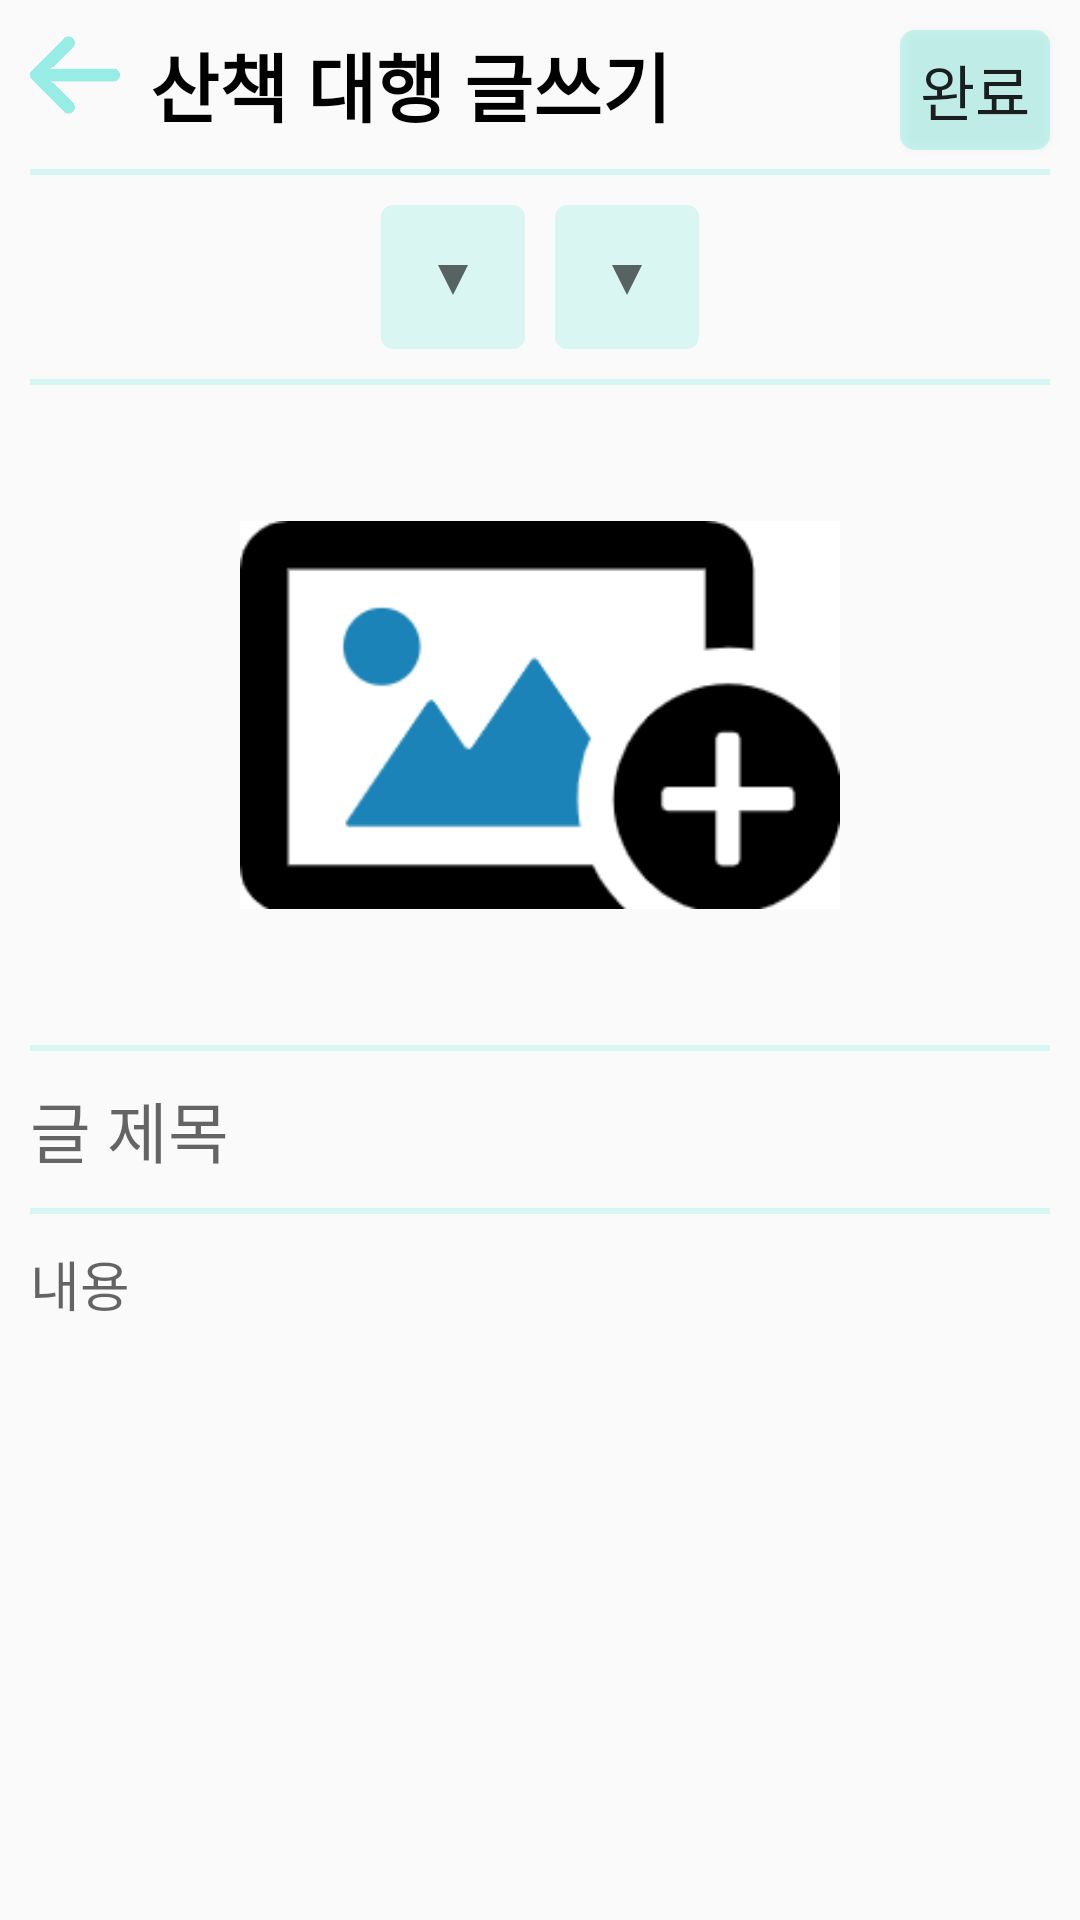

The Android layout XML behind this screen, and the referenced resources:
<!-- AndroidManifest.xml: application theme Theme.HumansPet -->
<!-- res/layout/activity_noticeboard_add.xml -->
<?xml version="1.0" encoding="utf-8"?>
<androidx.constraintlayout.widget.ConstraintLayout xmlns:android="http://schemas.android.com/apk/res/android"
    xmlns:app="http://schemas.android.com/apk/res-auto"
    xmlns:tools="http://schemas.android.com/tools"
    android:layout_width="match_parent"
    android:layout_height="match_parent"
    tools:context=".NoticeboardAdd">

    <ImageButton
        android:id="@+id/noticeboardAddCancelButton"
        android:layout_width="30dp"
        android:layout_height="30dp"
        android:background="#00ffffff"
        android:scaleType="centerCrop"
        android:src="@drawable/back"
        app:tint="@color/human_color"
        android:layout_marginTop="10dp"
        android:layout_marginLeft="10dp"
        app:layout_constraintStart_toStartOf="parent"
        app:layout_constraintTop_toTopOf="parent" />

    <TextView
        android:id="@+id/noticeboardAddText"
        android:layout_width="wrap_content"
        android:layout_height="wrap_content"
        app:layout_constraintTop_toTopOf="@id/noticeboardAddCancelButton"
        app:layout_constraintLeft_toRightOf="@id/noticeboardAddCancelButton"
        android:text="산책 대행 글쓰기"
        android:textColor="@color/black"
        android:layout_marginLeft="10dp"
        android:textStyle="bold"
        android:textSize="25dp"
        />
    <Button
        android:id="@+id/noticeboardAddFinishButton"
        android:layout_width="50dp"
        android:layout_height="40dp"
        android:background="@drawable/box_mint"
        android:text="완료"
        android:textSize="20dp"
        android:layout_marginTop="10dp"
        android:layout_marginEnd="10dp"
        app:layout_constraintEnd_toEndOf="parent"
        app:layout_constraintTop_toTopOf="parent"
        />

    <View
        android:id="@+id/noticeboardAddContour"
        android:layout_width="match_parent"
        android:layout_height="2dp"
        android:background="#2503DAC5"
        android:layout_marginStart="10dp"
        android:layout_marginEnd="10dp"
        android:layout_marginTop="10dp"
        app:layout_constraintEnd_toEndOf="parent"
        app:layout_constraintStart_toStartOf="parent"
        app:layout_constraintTop_toBottomOf="@+id/noticeboardAddText" />
    <LinearLayout
        android:id="@+id/spinnerLinear"
        android:layout_width="wrap_content"
        android:layout_height="wrap_content"
        android:orientation="horizontal"
        android:layout_gravity="center"
        android:layout_marginTop="10dp"
        app:layout_constraintStart_toStartOf="parent"
        app:layout_constraintEnd_toEndOf="parent"
        app:layout_constraintTop_toBottomOf="@id/noticeboardAddContour">
        <Spinner
            android:id="@+id/doSpinner"
            android:layout_width="wrap_content"
            android:layout_height="48dp"
            android:background="@drawable/spinner_custom"
            android:theme="@style/SpinnerTheme"
            android:dropDownWidth="wrap_content"
            android:dropDownVerticalOffset="50dp"
            tools:ignore="SpeakableTextPresentCheck"
            />
        <Spinner
            android:id="@+id/siSpinner"
            android:layout_width="wrap_content"
            android:layout_height="48dp"
            android:layout_marginLeft="10dp"
            android:background="@drawable/spinner_custom"
            android:theme="@style/SpinnerTheme"
            android:dropDownWidth="wrap_content"
            android:dropDownVerticalOffset="50dp"
            tools:ignore="SpeakableTextPresentCheck"
            />
    </LinearLayout>

    <View
        android:id="@+id/noticeboardAddSpinnerContour"
        android:layout_width="match_parent"
        android:layout_height="2dp"
        android:background="#2503DAC5"
        android:layout_marginStart="10dp"
        android:layout_marginEnd="10dp"
        android:layout_marginTop="10dp"
        app:layout_constraintEnd_toEndOf="parent"
        app:layout_constraintStart_toStartOf="parent"
        app:layout_constraintTop_toBottomOf="@+id/spinnerLinear" />

    <ImageButton
        android:id="@+id/noticeboardAddImage"
        android:layout_width="200dp"
        android:layout_height="200dp"
        android:src="@drawable/image_add"
        android:background="#00ffffff"
        android:scaleType="centerInside"
        android:layout_margin="10dp"
        app:layout_constraintTop_toBottomOf="@id/noticeboardAddSpinnerContour"
        app:layout_constraintLeft_toLeftOf="parent"
        app:layout_constraintRight_toRightOf="parent"
        />

    <View
        android:id="@+id/noticeboardAddImageContour"
        android:layout_width="match_parent"
        android:layout_height="2dp"
        android:background="#2503DAC5"
        android:layout_marginStart="10dp"
        android:layout_marginEnd="10dp"
        android:layout_marginTop="10dp"
        app:layout_constraintEnd_toEndOf="parent"
        app:layout_constraintStart_toStartOf="parent"
        app:layout_constraintTop_toBottomOf="@+id/noticeboardAddImage" />

    <EditText
        android:id="@+id/noticeboardAddTitleText"
        android:layout_width="match_parent"
        android:layout_height="wrap_content"
        app:layout_constraintTop_toBottomOf="@id/noticeboardAddImageContour"
        android:background="#00ffffff"
        android:hint="글 제목"
        android:textSize="22dp"
        android:layout_margin="10dp"
        />

    <View
        android:id="@+id/noticeboardAddTitleContour"
        android:layout_width="match_parent"
        android:layout_height="2dp"
        android:background="#2503DAC5"
        android:layout_marginStart="10dp"
        android:layout_marginEnd="10dp"
        android:layout_marginTop="10dp"
        app:layout_constraintEnd_toEndOf="parent"
        app:layout_constraintStart_toStartOf="parent"
        app:layout_constraintTop_toBottomOf="@+id/noticeboardAddTitleText" />

    <EditText
        android:id="@+id/noticeboardAddContentText"
        android:layout_width="match_parent"
        android:layout_height="300dp"
        android:layout_margin="10dp"
        android:layout_weight="1"
        android:hint="내용"
        android:background="#00ffffff"
        android:scrollbars = "vertical"
        android:maxLength="500"
        android:gravity="top"
        app:layout_constraintTop_toBottomOf="@id/noticeboardAddTitleContour"
        app:layout_constraintEnd_toEndOf="parent"
        app:layout_constraintStart_toStartOf="parent"
        />

    <com.airbnb.lottie.LottieAnimationView
        android:id="@+id/noticeboardAddLottie"
        android:layout_width="@dimen/diaryFragmentLottieWidth"
        android:layout_height="@dimen/diaryFragmentLottieHeight"
        android:visibility="gone"
        app:lottie_rawRes="@raw/loading"
        app:layout_constraintBottom_toBottomOf="parent"
        app:layout_constraintTop_toTopOf="parent"
        app:layout_constraintLeft_toLeftOf="parent"
        app:layout_constraintRight_toRightOf="parent"/>

</androidx.constraintlayout.widget.ConstraintLayout>
<!-- resources referenced by this layout -->
<resources>
  <color name="black">#FF000000</color>
  <color name="human_color">#6603DAC5</color>
  <dimen name="diaryFragmentLottieHeight">100dp</dimen>
  <dimen name="diaryFragmentLottieWidth">100dp</dimen>
  <!-- drawable back: png bitmap (drawable, 6133 bytes) -->
  <!-- drawable box_mint (drawable) -->
  <?xml version="1.0" encoding="utf-8"?>
  <shape xmlns:android="http://schemas.android.com/apk/res/android">
      <solid android:color="#3303DAC5"/>
      <corners
          android:radius="5dp"
          />
  </shape>
  <!-- drawable image_add: png bitmap (drawable, 6905 bytes) -->
  <!-- drawable spinner_custom (drawable) -->
  <?xml version="1.0" encoding="utf-8"?>
  <selector xmlns:android="http://schemas.android.com/apk/res/android">
      <item>
          <layer-list>
              <item>
                  <shape android:shape="rectangle">
                      <solid android:color="#2203DAC5"/>
                      <padding android:right="12dp"
                          android:left="12dp"/>
                      <corners android:radius="4dp"/>
                  </shape>
              </item>
  
              <item
                  android:drawable="@drawable/ic_arrow_down"
                  android:gravity="end"
                  />
          </layer-list>
      </item>
  </selector>
  <style name="SpinnerTheme">
          <item name="android:dropDownListViewStyle">@style/SpinnerDivideStyle</item>
      </style>
  <style name="Theme.HumansPet" parent="Theme.AppCompat.Light.NoActionBar">
          
          <item name="colorPrimary">@color/purple_500</item>
          <item name="colorPrimaryVariant">@color/purple_700</item>
          <item name="colorOnPrimary">@color/white</item>
          
          <item name="colorSecondary">@color/teal_200</item>
          <item name="colorSecondaryVariant">@color/teal_700</item>
          <item name="colorOnSecondary">@color/black</item>
          
          <item name="android:statusBarColor">?attr/colorPrimaryVariant</item>
          
          <item name="windowNoTitle">true</item>
          <item name="windowActionBar">false</item>
          <item name="android:windowContentOverlay">@null</item>
          <item name="android:windowIsTranslucent">true</item>
      </style>
  <!-- drawable ic_arrow_down (drawable) -->
  <?xml version="1.0" encoding="utf-8"?>
  <vector xmlns:android="http://schemas.android.com/apk/res/android" android:width="24dp" android:height="24dp" android:viewportWidth="24" android:viewportHeight="24" android:tint="?attr/colorControlNormal">
      <path android:fillColor="@android:color/white" android:pathData="M7,10l5,5 5,-5z"/>
  </vector>
  <style name="SpinnerDivideStyle">
          <item name="android:divider">#3303DAC5</item>
          <item name="android:dividerHeight">1dp</item>
      </style>
  <color name="purple_500">#FF6200EE</color>
  <color name="purple_700">#FF3700B3</color>
  <color name="white">#FFFFFFFF</color>
  <color name="teal_200">#FF03DAC5</color>
  <color name="teal_700">#FF018786</color>
</resources>
